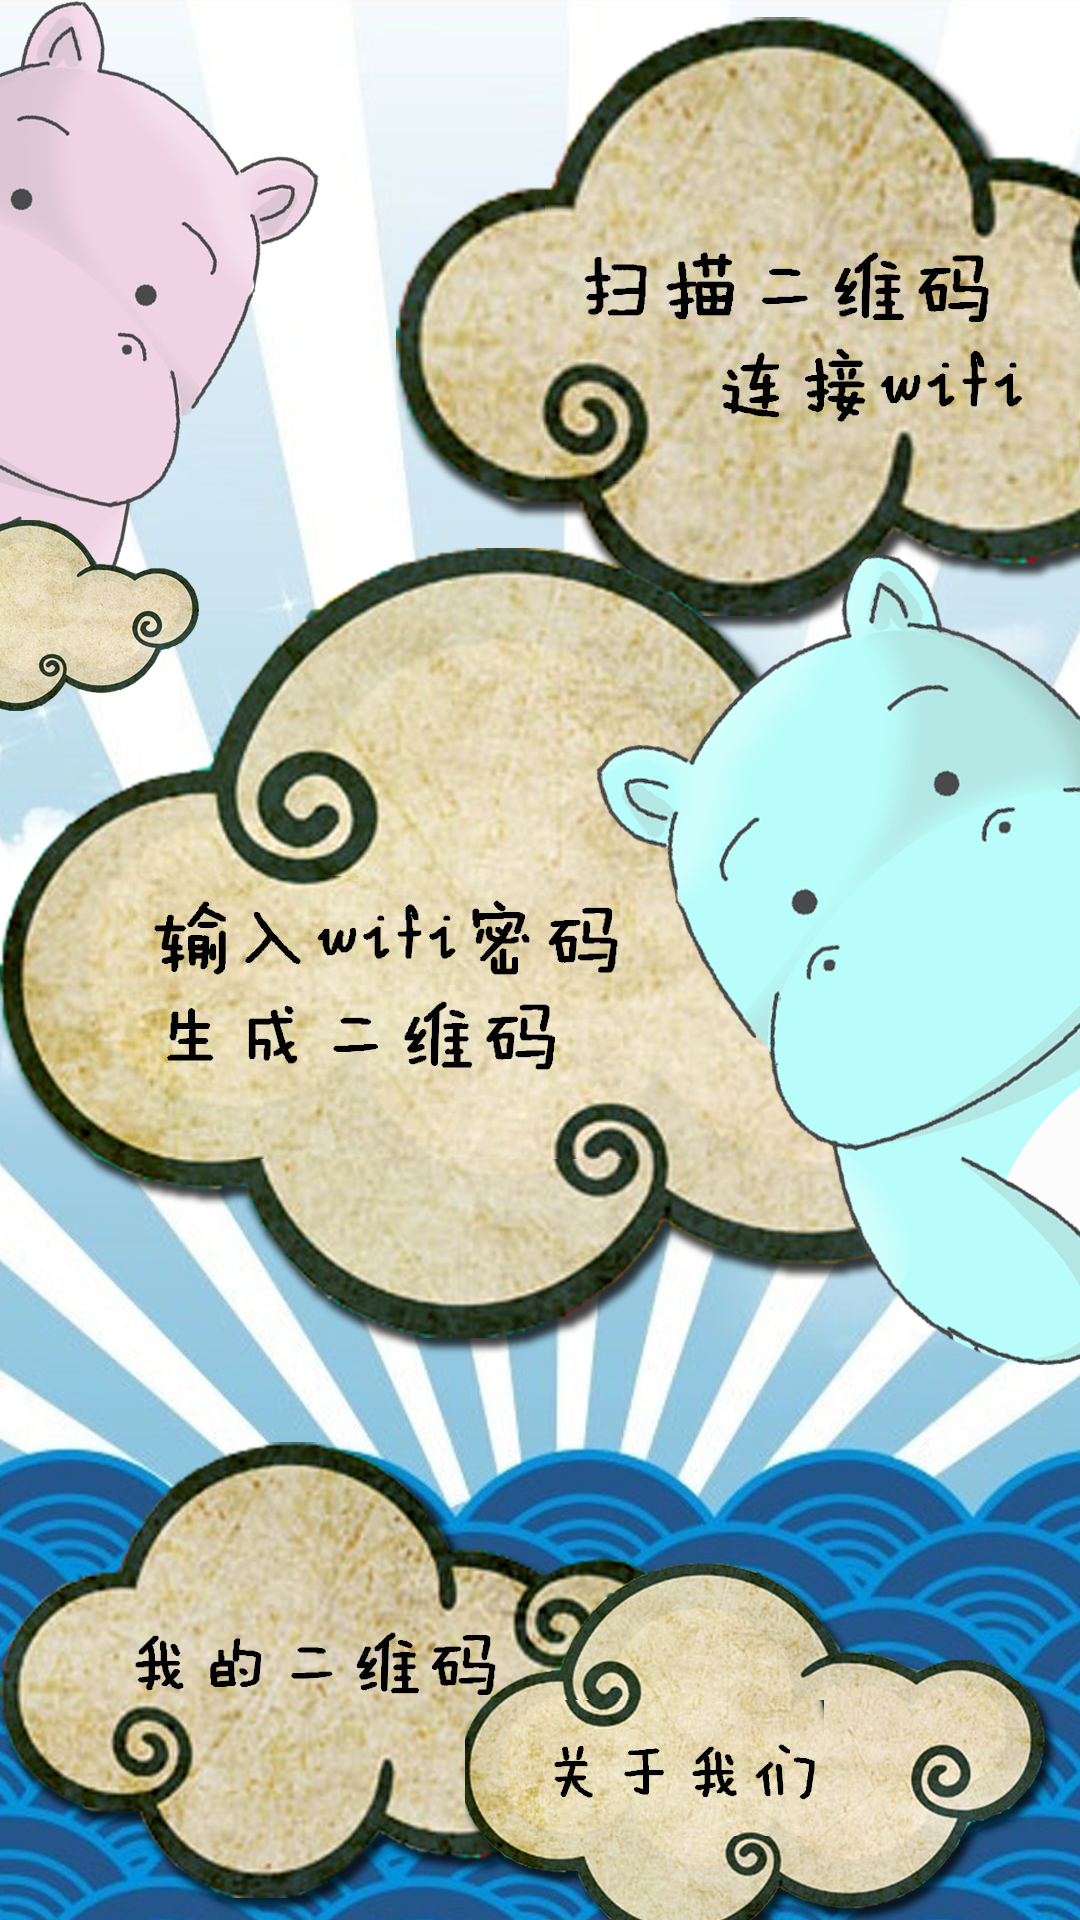

The Android layout XML behind this screen, and the referenced resources:
<!-- AndroidManifest.xml: application theme AppTheme -->
<!-- res/layout/activity_main.xml -->
<RelativeLayout xmlns:android="http://schemas.android.com/apk/res/android"
    xmlns:tools="http://schemas.android.com/tools"
    android:layout_width="match_parent"
    android:layout_height="match_parent"
    tools:context=".MainActivity"
    android:background="@drawable/main_bg" >

    <ImageButton 
        android:id="@+id/pinkHippo"
        android:layout_width="wrap_content"
        android:layout_height="wrap_content"
        android:layout_marginLeft="-10dp"
        android:background="@drawable/pink_hippo"/>
    <ImageButton 
        android:id="@+id/sweepTDcode"
        android:layout_width="wrap_content"
        android:layout_height="wrap_content"
        android:layout_alignParentRight="true"
        android:layout_marginRight="-15dp"
        android:background="@drawable/sweep_td_code"/>
    <ImageButton 
        android:id="@+id/makeTDcode"
        android:layout_width="wrap_content"
        android:layout_height="wrap_content"
        android:layout_centerInParent="true"
        android:background="@drawable/make_td_code"/>
    <ImageButton 
        android:id="@+id/blueHippo"
        android:layout_width="wrap_content"
        android:layout_height="wrap_content"
        android:layout_centerVertical="true"
        android:layout_alignParentRight="true"
        android:layout_marginRight="-15dp"
        android:background="@drawable/blue_hippo"/>
    <ImageButton 
        android:id="@+id/personageCenter"
        android:layout_width="wrap_content"
        android:layout_height="wrap_content"
        android:layout_alignParentBottom="true"
        android:layout_marginBottom="-8dp"
        android:background="@drawable/personage_center"/>
    <ImageButton 
        android:id="@+id/myTDcode"
        android:layout_width="wrap_content"
        android:layout_height="wrap_content"
        android:layout_alignParentBottom="true"
        android:layout_alignParentRight="true"
        android:background="@drawable/my_td_code"/>

</RelativeLayout>
<!-- resources referenced by this layout -->
<resources>
  <!-- drawable blue_hippo: png bitmap (drawable-xxhdpi, 129975 bytes) -->
  <!-- drawable main_bg: jpg bitmap (drawable-xxhdpi, 172853 bytes) -->
  <!-- drawable make_td_code: png bitmap (drawable-xxhdpi, 911736 bytes) -->
  <!-- drawable my_td_code: png bitmap (drawable-xxhdpi, 306209 bytes) -->
  <!-- drawable personage_center: png bitmap (drawable-xxhdpi, 392755 bytes) -->
  <!-- drawable pink_hippo: png bitmap (drawable-xxhdpi, 143364 bytes) -->
  <!-- drawable sweep_td_code: png bitmap (drawable-xxhdpi, 512822 bytes) -->
  <style name="AppTheme" parent="AppBaseTheme">
          
      </style>
  <style name="AppBaseTheme" parent="android:Theme.Light">
          
      </style>
</resources>
